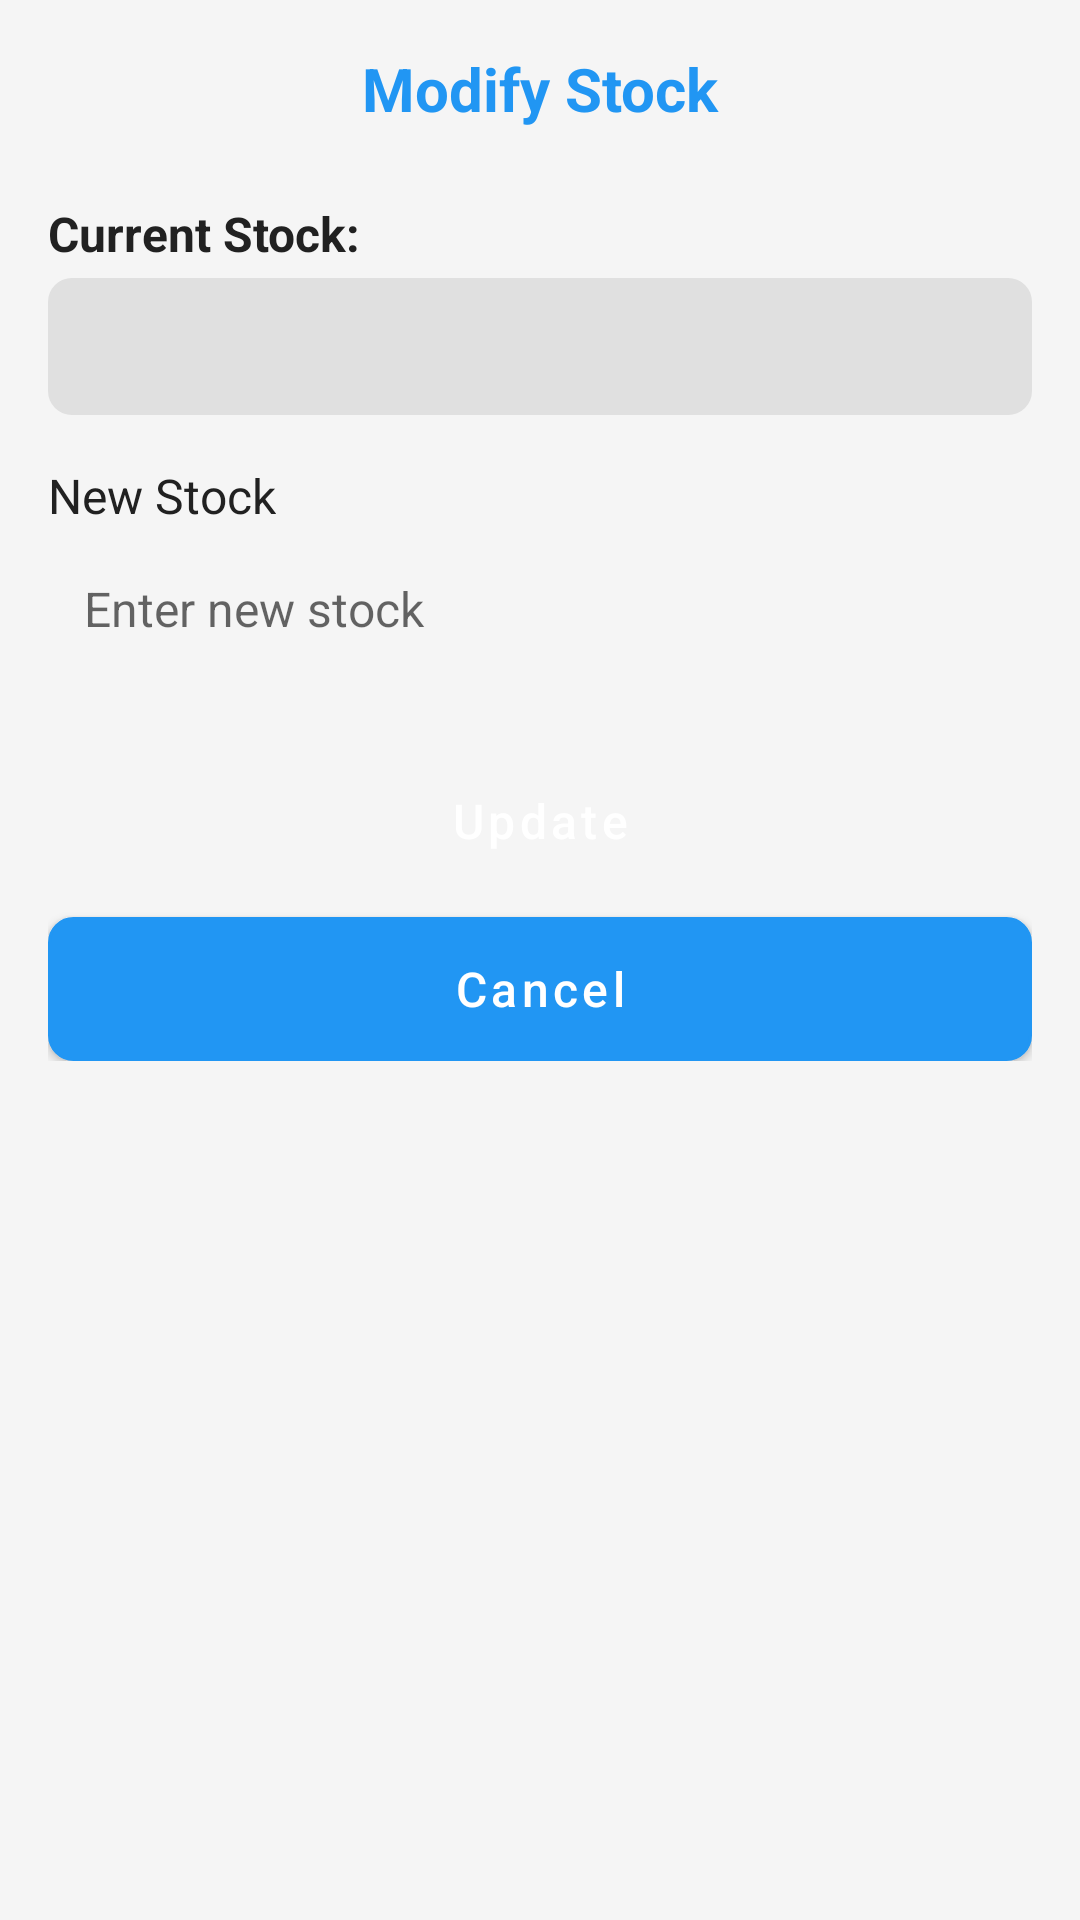

Write the Android layout XML for this screen, with the resource values it uses.
<!-- AndroidManifest.xml: application theme Theme.SitoManBoy -->
<!-- res/layout/activity_modificar_stock.xml -->
<?xml version="1.0" encoding="utf-8"?>
<ScrollView xmlns:android="http://schemas.android.com/apk/res/android"
    xmlns:app="http://schemas.android.com/apk/res-auto"
    android:layout_width="match_parent"
    android:layout_height="match_parent"
    android:padding="16dp"
    android:background="@color/background_color">

    <LinearLayout
        android:layout_width="match_parent"
        android:layout_height="wrap_content"
        android:orientation="vertical">

        <TextView
            android:layout_width="match_parent"
            android:layout_height="wrap_content"
            android:text="@string/modificar_stock_title"
            android:textSize="20sp"
            android:textStyle="bold"
            android:gravity="center"
            android:layout_marginBottom="24dp"
            android:textColor="@color/primary_color"/>

        
        <TextView
            android:layout_width="wrap_content"
            android:layout_height="wrap_content"
            android:text="@string/label_stock_actual"
            android:textSize="16sp"
            android:textStyle="bold"
            android:layout_marginBottom="4dp"/>

        <TextView
            android:id="@+id/tvStockActual"
            android:layout_width="match_parent"
            android:layout_height="wrap_content"
            android:textSize="16sp"
            android:layout_marginBottom="16dp"
            android:padding="12dp"
            android:background="@drawable/bg_info"/>

        
        <TextView
            android:layout_width="wrap_content"
            android:layout_height="wrap_content"
            android:text="@string/label_nuevo_stock"
            android:textSize="16sp"
            android:layout_marginBottom="4dp"/>

        <EditText
            android:id="@+id/etStock"
            android:layout_width="match_parent"
            android:layout_height="wrap_content"
            android:hint="@string/hint_nuevo_stock"
            android:inputType="number"
            android:maxLines="1"
            android:background="@drawable/bg_edittext"
            android:padding="12dp"
            android:layout_marginBottom="24dp"/>

        <Button
            android:id="@+id/btnActualizar"
            android:layout_width="match_parent"
            android:layout_height="wrap_content"
            android:text="@string/btn_actualizar"
            android:background="@drawable/bg_button"
            android:textAllCaps="false"
            android:layout_marginBottom="8dp"/>

        <Button
            android:id="@+id/btnCancelar"
            android:layout_width="match_parent"
            android:layout_height="wrap_content"
            android:text="@string/btn_cancelar"
            android:background="@drawable/bg_button_secondary"
            android:textAllCaps="false"/>

    </LinearLayout>
</ScrollView>
<!-- resources referenced by this layout -->
<resources>
  <color name="background_color">#F5F5F5</color>
  <color name="primary_color">#2196F3</color>
  <!-- drawable bg_info (drawable) -->
  <?xml version="1.0" encoding="utf-8"?>
  <shape xmlns:android="http://schemas.android.com/apk/res/android"
      android:shape="rectangle">
  
      <solid android:color="@color/gray_light" />
      <corners android:radius="8dp" />
      <padding
          android:left="12dp"
          android:top="12dp"
          android:right="12dp"
          android:bottom="12dp" />
  
  </shape>
  <string name="btn_actualizar">Update</string>
  <string name="btn_cancelar">Cancel</string>
  <string name="hint_nuevo_stock">Enter new stock</string>
  <string name="label_nuevo_stock">New Stock</string>
  <string name="label_stock_actual">Current Stock:</string>
  <string name="modificar_stock_title">Modify Stock</string>
  <color name="gray_dark">#616161</color>
  <color name="white">#FFFFFF</color>
  <color name="gray_medium">#9E9E9E</color>
  <color name="gray_light">#E0E0E0</color>
  <color name="primary_dark">#1976D2</color>
  <color name="secondary_color">#FF9800</color>
  <color name="secondary_dark">#F57C00</color>
  <color name="text_primary">#212121</color>
  <color name="text_hint">#BDBDBD</color>
  <style name="Widget.SitoManBoy.Button" parent="Widget.MaterialComponents.Button">
          <item name="android:insetTop">0dp</item>
          <item name="android:insetBottom">0dp</item>
          <item name="android:paddingVertical">12dp</item>
          <item name="android:paddingHorizontal">24dp</item>
          <item name="cornerRadius">8dp</item>
          <item name="android:textAllCaps">false</item>
          <item name="android:textSize">16sp</item>
          <item name="android:textColor">@color/white</item>
          <item name="android:minHeight">48dp</item>
      </style>
  <style name="Widget.SitoManBoy.Button.Outlined" parent="Widget.MaterialComponents.Button.OutlinedButton">
          <item name="cornerRadius">8dp</item>
          <item name="android:textAllCaps">false</item>
          <item name="strokeWidth">1dp</item>
          <item name="strokeColor">@color/primary_color</item>
          <item name="android:textColor">@color/primary_color</item>
          <item name="android:textSize">16sp</item>
          <item name="android:minHeight">48dp</item>
      </style>
  <style name="Widget.SitoManBoy.CardView" parent="CardView">
          <item name="cardCornerRadius">8dp</item>
          <item name="cardElevation">4dp</item>
          <item name="cardUseCompatPadding">true</item>
          <item name="cardBackgroundColor">@color/white</item>
          <item name="contentPadding">@dimen/card_padding</item>
      </style>
  <style name="Widget.SitoManBoy.Spinner" parent="Widget.AppCompat.Spinner">
          <item name="android:background">@drawable/bg_spinner</item>
          <item name="android:padding">12dp</item>
          <item name="android:textSize">16sp</item>
          <item name="android:textColor">@color/text_primary</item>
      </style>
  <style name="Widget.SitoManBoy.Toolbar" parent="Widget.MaterialComponents.Toolbar">
          <item name="titleTextColor">@color/white</item>
          <item name="subtitleTextColor">@color/white</item>
          <item name="android:background">?attr/colorPrimary</item>
          <item name="popupTheme">@style/ThemeOverlay.AppCompat.Light</item>
      </style>
  <style name="Widget.SitoManBoy.ActionBar" parent="Widget.MaterialComponents.Toolbar">
          <item name="titleTextColor">@color/white</item>
          <item name="subtitleTextColor">@color/white</item>
      </style>
  <dimen name="card_padding">16dp</dimen>
</resources>
